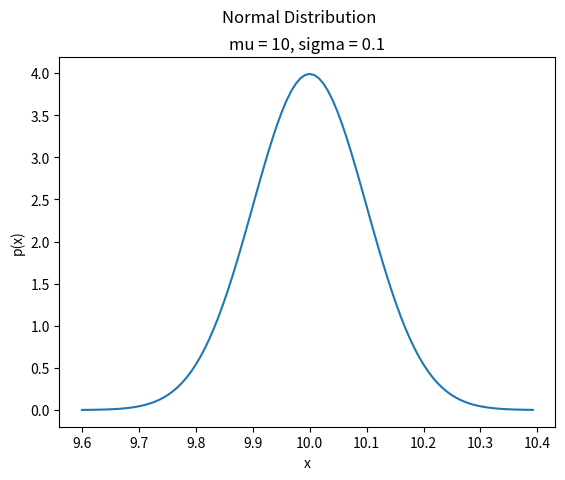

The matplotlib source for this figure:
##################################################################################
###                           IMPORT LIBRARIES                                 ###
##################################################################################

import matplotlib

## NOTE: How-To: Run This Script On Your Computer
#
# To render the website, I have to use a "headless" backend to generate the images. 
# If you want to run this script on your computer, comment out the following line 
# with the "#" you see appended to each line of this comment:

matplotlib.use('agg')

# And uncomment this line: 

# matplotlib.use('tkagg')

import matplotlib.pyplot as plt
import math

##################################################################################
###                                FUNCTIONS                                   ###
##################################################################################

def standardize(x, mu = 0, sigma = 1):
    return (x - mu) / sigma

def normal_density(x, mu = 0, sigma = 1):
    z = standardize(x, mu, sigma)
    exponent = - 0.5 * (z ** 2)
    constant = 1 / (sigma * math.sqrt(2 * math.pi))
    density = constant * math.exp(exponent)
    return density

##################################################################################
###                                SCRIPT                                      ###
##################################################################################

# Create New Figures and Axes
fig, axs = plt.subplots()

# NOTE: 
#   n is the number of points in the graph
#   mu is the mean of the normal distribution
#   sigma is the standard deviation of the normal distribution
n = 100
mu = 10
sigma = 0.1

# NOTE: By the empirical rule, 99% of the data is within 3 standard deviations of the mean
#   so go out four standard deviations on either side of the mean to get the interval,
#
#   [ mu - 4 * sigma, mu + 4 * sigma ]
#
#   The length of this interval is,
#
#   d = (mu + 4 * sigma) - (mu - 4 * sigma) = 8 * sigma
graph_interval = 8 * sigma
graph_step = graph_interval / n
graph_start = mu - 4 * sigma

# Label the graph appropriately
plt.suptitle("Normal Distribution")
plt.title(f"mu = {mu}, sigma = {sigma}")
axs.set_xlabel("x")
axs.set_ylabel("p(x)")

# Generate normal data
x_data = [ graph_start + i * graph_step for i in range(n) ]
y_data = [ normal_density(x, mu, sigma) for x in x_data ]

# Generate and output
plt.plot(x_data, y_data)
plt.show()